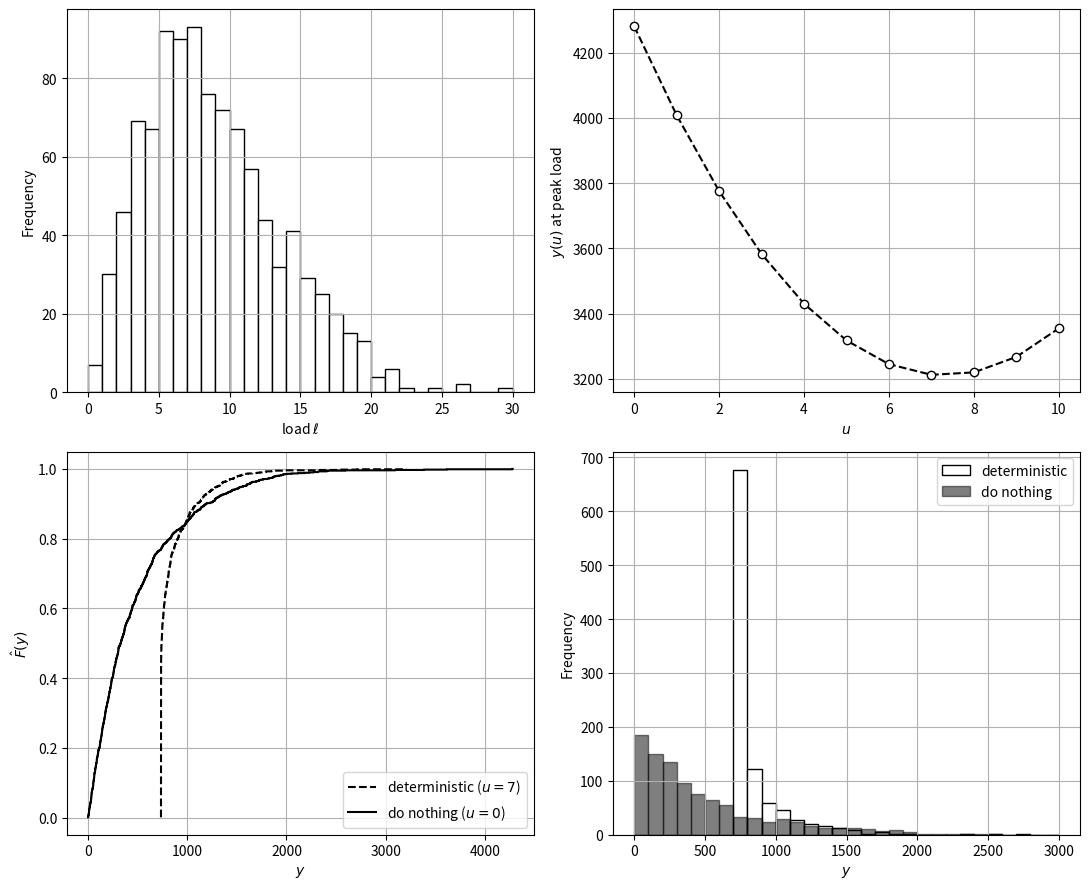

The script that saved this image:
# %% [markdown]
# Generator sizing: the deterministic decision (Victor Z and David Cole, UW-Madison, 2024).
#
# | Slides | Python | Meaning |
# |---|---|---|
# | $L$, realizations | `L_omega` | random power load (Weibull, scale 10, shape 2) |
# | $u$, $\mathcal{U}=\{0,1,\dots,10\}$ | `u`, `U` | generator capacity and options |
# | $R=\max(L-u,0)$ | `R` | residual demand bought from the grid |
# | $Y(u)=\alpha_R R^2+\alpha_u u^2$ | `cost(u, L)` | total cost ($\alpha_R=5$, $\alpha_u=15$) |
# | $r=\max_\omega r_\omega$ | `L_peak` | representative (peak) load |
# | $u_D^*$ | `u_D` | deterministic decision |

# %%
import numpy as np
import matplotlib.pyplot as plt
from scipy.stats import weibull_min

alpha_R, alpha_u = 5, 15

def cost(u, L):
    R = np.maximum(L - u, 0)
    return alpha_R * R**2 + alpha_u * u**2

np.random.seed(0)
S = 1000
L_omega = weibull_min.rvs(2, scale=10, size=S)
U = np.arange(0, 11)

# %% [markdown]
# Deterministic problem with the peak load: $\min_{u\in\mathcal{U}}\ \alpha_R r^2+\alpha_u u^2$ with $r=\max(L_{peak}-u,0)$.

# %%
L_peak = np.max(L_omega)
y_det = np.array([cost(u, L_peak) for u in U])
u_D = U[np.argmin(y_det)]
print(f"peak load = {L_peak:.1f};  deterministic decision u_D* = {u_D}")

# %% [markdown]
# Monte Carlo evaluation of $u_D^*$ and of the do-nothing option $u=0$ under all load outcomes
# $y_\omega(u)=\alpha_R R_\omega^2+\alpha_u u^2$.

# %%
y_D, y_0 = cost(u_D, L_omega), cost(0, L_omega)
print(f"average cost: u_D* -> {y_D.mean():.1f},  do nothing -> {y_0.mean():.1f}")
print(f"maximum cost: u_D* -> {y_D.max():.1f},  do nothing -> {y_0.max():.1f}")

fig, axs = plt.subplots(2, 2, figsize=(11, 9))
axs[0, 0].hist(L_omega, bins=np.arange(0, 31, 1), edgecolor='black', facecolor='white')
axs[0, 0].set_xlabel(r'load $\ell$'); axs[0, 0].set_ylabel('Frequency')
axs[0, 1].plot(U, y_det, 'k--o', markerfacecolor='w')
axs[0, 1].set_xlabel('$u$'); axs[0, 1].set_ylabel('$y(u)$ at peak load')
for y_u, style, label in ((y_D, '--', f'deterministic ($u={u_D}$)'), (y_0, '-', 'do nothing ($u=0$)')):
    axs[1, 0].step(np.sort(y_u), np.arange(1, S + 1) / S, 'k' + style, where='post', label=label)
axs[1, 0].set_xlabel('$y$'); axs[1, 0].set_ylabel(r'$\hat{F}(y)$'); axs[1, 0].legend(loc='lower right')
axs[1, 1].hist(y_D, bins=np.arange(0, 3100, 100), edgecolor='black', facecolor='white', label='deterministic')
axs[1, 1].hist(y_0, bins=np.arange(0, 3100, 100), edgecolor='black', facecolor='black', alpha=0.5, label='do nothing')
axs[1, 1].set_xlabel('$y$'); axs[1, 1].set_ylabel('Frequency'); axs[1, 1].legend()
for ax in axs.ravel():
    ax.grid(True)
plt.tight_layout()
plt.show()
